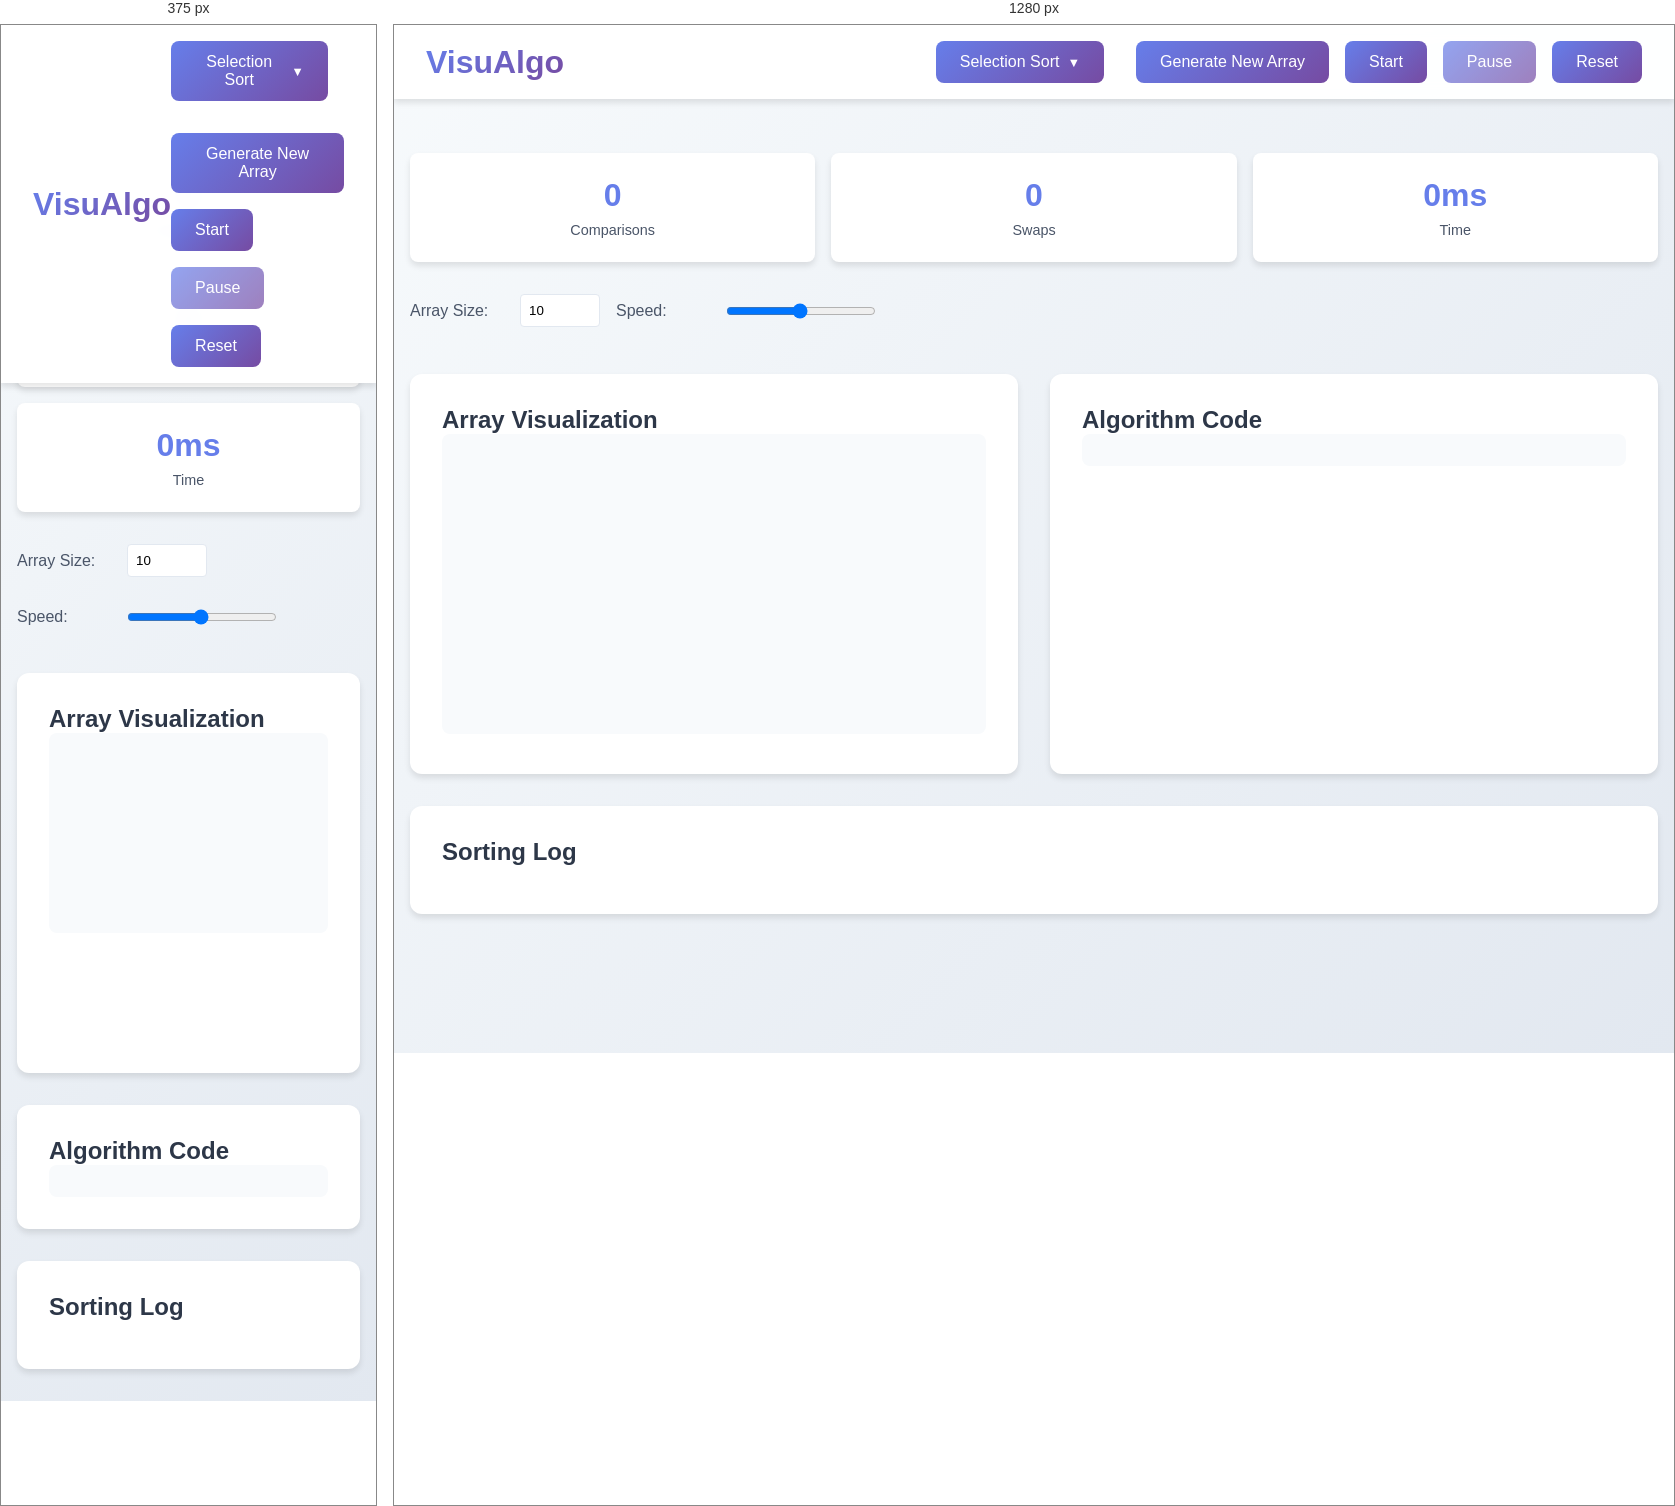
Rendered at 375 px and 1280 px, left to right.

<!-- file: selectionsort.html -->
<!DOCTYPE html>
<html lang="en">
<head>
    <meta charset="UTF-8">
    <meta name="viewport" content="width=device-width, initial-scale=1.0">
    <title>Selection Sort Visualization</title>
    <link href="https://fonts.googleapis.com/css2?family=Poppins:wght@300;400;500;600;700&display=swap" rel="stylesheet">
    <link href="https://fonts.googleapis.com/css2?family=Fira+Code:wght@400;500&display=swap" rel="stylesheet">
    <link rel="stylesheet" href="sorting-styles.css">
</head>
<body>
    <nav>
        <a href="../home.html" class="logo">VisuAlgo</a>
        <div class="controls">
            <div class="dropdown">
                <button class="dropbtn">Selection Sort</button>
                <div class="dropdown-content">
                    <a href="bubblesort.html">Bubble Sort</a>
                    <a href="selectionsort.html" class="active">Selection Sort</a>
                    <a href="mergesort.html">Merge Sort</a>
                    <a href="quicksort.html">Quick Sort</a>
                    <a href="insertionsort.html">Insertion Sort</a>
                </div>
            </div>
            <button id="generateBtn" class="btn">Generate New Array</button>
            <button id="startBtn" class="btn">Start</button>
            <button id="pauseBtn" class="btn" disabled>Pause</button>
            <button id="resetBtn" class="btn">Reset</button>
        </div>
    </nav>

    <div class="main-container">
        <div class="stats">
            <div class="stat-card">
                <div class="stat-value" id="comparisons">0</div>
                <div class="stat-label">Comparisons</div>
            </div>
            <div class="stat-card">
                <div class="stat-value" id="swaps">0</div>
                <div class="stat-label">Swaps</div>
            </div>
            <div class="stat-card">
                <div class="stat-value" id="time">0ms</div>
                <div class="stat-label">Time</div>
            </div>
        </div>

        <div class="controls-panel">
            <div class="control-group">
                <label for="arraySize">Array Size:</label>
                <input type="number" id="arraySize" value="10" min="5" max="50">
            </div>
            <div class="control-group">
                <label for="speed">Speed:</label>
                <input type="range" id="speed" min="1" max="100" value="50">
            </div>
        </div>

        <div class="visualizer">
            <div class="array-container">
                <h2>Array Visualization</h2>
                <div class="array-bars" id="arrayBars"></div>
            </div>
            <div class="code-container">
                <h2>Algorithm Code</h2>
                <pre class="code-display" id="codeDisplay"></pre>
            </div>
        </div>
        <div class="log-container">
            <h2>Sorting Log</h2>
            <div id="logEntries"></div>
        </div>
    </div>

    <script>
        document.addEventListener('DOMContentLoaded', function() {
            const dropdown = document.querySelector('.dropdown');
            const dropbtn = document.querySelector('.dropbtn');
            const dropdownContent = document.querySelector('.dropdown-content');

            dropbtn.addEventListener('click', function(e) {
                e.stopPropagation();
                dropdownContent.classList.toggle('show');
                dropbtn.classList.toggle('active');
            });

            document.addEventListener('click', function(e) {
                if (!dropdown.contains(e.target)) {
                    dropdownContent.classList.remove('show');
                    dropbtn.classList.remove('active');
                }
            });

            dropdownContent.addEventListener('click', function(e) {
                if (e.target.tagName === 'A') {
                    dropdownContent.classList.remove('show');
                    dropbtn.classList.remove('active');
                }
            });
        });

        class SelectionSort {
            constructor() {
                this.array = [];
                this.comparisons = 0;
                this.swaps = 0;
                this.startTime = 0;
                this.isRunning = false;
                this.isPaused = false;
                this.currentStep = 0;
                this.steps = [];
                this.speed = 50;
                this.arraySize = 10;

                this.initializeElements();
                this.attachEventListeners();
                this.generateArray();
            }

            initializeElements() {
                this.arrayBars = document.getElementById('arrayBars');
                this.codeDisplay = document.getElementById('codeDisplay');
                this.comparisonsDisplay = document.getElementById('comparisons');
                this.swapsDisplay = document.getElementById('swaps');
                this.timeDisplay = document.getElementById('time');
                this.generateBtn = document.getElementById('generateBtn');
                this.startBtn = document.getElementById('startBtn');
                this.pauseBtn = document.getElementById('pauseBtn');
                this.resetBtn = document.getElementById('resetBtn');
                this.speedInput = document.getElementById('speed');
                this.arraySizeInput = document.getElementById('arraySize');
                this.logEntries = document.getElementById('logEntries');

                // Initialize code display
                this.initializeCodeDisplay();
            }

            initializeCodeDisplay() {
                const code = `function selectionSort(arr) {
    const n = arr.length;
    for (let i = 0; i < n - 1; i++) {
        let minIdx = i;
        // Find the minimum element in unsorted array
        for (let j = i + 1; j < n; j++) {
            if (arr[j] < arr[minIdx]) {
                minIdx = j;
            }
        }
        // Swap the found minimum element with the first element
        [arr[i], arr[minIdx]] = [arr[minIdx], arr[i]];
    }
    return arr;
}`;
                
                this.codeDisplay.innerHTML = code.split('\n').map((line, index) => 
                    `<div class="code-line" data-line="${index}">${line}</div>`
                ).join('');
            }

            highlightCodeLine(lineNumber) {
                const lines = this.codeDisplay.querySelectorAll('.code-line');
                lines.forEach(line => {
                    line.classList.remove('active', 'highlight');
                    line.style.backgroundColor = '';
                });
                
                if (lineNumber >= 0 && lineNumber < lines.length) {
                    lines[lineNumber].classList.add('active');
                    lines[lineNumber].style.backgroundColor = 'rgba(102, 126, 234, 0.1)';
                }
            }

            attachEventListeners() {
                this.generateBtn.addEventListener('click', () => this.generateArray());
                this.startBtn.addEventListener('click', () => this.start());
                this.pauseBtn.addEventListener('click', () => this.togglePause());
                this.resetBtn.addEventListener('click', () => this.reset());
                this.speedInput.addEventListener('input', (e) => this.speed = e.target.value);
                this.arraySizeInput.addEventListener('change', (e) => {
                    this.arraySize = parseInt(e.target.value);
                    this.generateArray();
                });
            }

            generateArray() {
                this.array = Array.from({ length: this.arraySize }, () => 
                    Math.floor(Math.random() * 100) + 1
                );
                this.updateBars();
            }

            updateBars() {
                this.arrayBars.innerHTML = '';
                const maxValue = Math.max(...this.array);
                this.array.forEach((value, index) => {
                    const bar = document.createElement('div');
                    bar.className = 'bar';
                    bar.style.height = `${(value / maxValue) * 100}%`;
                    bar.innerHTML = `<div class="bar-label">${value}</div>`;
                    this.arrayBars.appendChild(bar);
                });
            }

            async start() {
                if (this.isRunning) return;
                
                this.isRunning = true;
                this.startTime = Date.now();
                this.startBtn.disabled = true;
                this.pauseBtn.disabled = false;
                this.generateBtn.disabled = true;
                this.arraySizeInput.disabled = true;

                await this.selectionSort();
                
                this.isRunning = false;
                this.startBtn.disabled = false;
                this.pauseBtn.disabled = true;
                this.generateBtn.disabled = false;
                this.arraySizeInput.disabled = false;
            }

            togglePause() {
                this.isPaused = !this.isPaused;
                this.pauseBtn.textContent = this.isPaused ? 'Resume' : 'Pause';
            }

            reset() {
                this.isRunning = false;
                this.isPaused = false;
                this.comparisons = 0;
                this.swaps = 0;
                this.currentStep = 0;
                this.startBtn.disabled = false;
                this.pauseBtn.disabled = true;
                this.generateBtn.disabled = false;
                this.arraySizeInput.disabled = false;
                this.pauseBtn.textContent = 'Pause';
                this.updateStats();
                this.generateArray();
                
                // Reset code highlighting
                const lines = this.codeDisplay.querySelectorAll('.code-line');
                lines.forEach(line => line.classList.remove('active', 'highlight'));
                
                // Clear log entries
                this.logEntries.innerHTML = '';
            }

            async selectionSort() {
                const n = this.array.length;
                for (let i = 0; i < n - 1; i++) {
                    this.highlightCodeLine(2); // Highlight outer loop
                    let minIdx = i;
                    
                    this.highlightBars(i);
                    this.addLogEntry(`Starting new iteration with index ${i}`, 'comparison');
                    
                    for (let j = i + 1; j < n; j++) {
                        if (this.isPaused) {
                            await new Promise(resolve => {
                                const checkPause = () => {
                                    if (!this.isPaused) {
                                        resolve();
                                    } else {
                                        setTimeout(checkPause, 100);
                                    }
                                };
                                checkPause();
                            });
                        }

                        this.comparisons++;
                        this.updateStats();
                        this.highlightBars(minIdx, j);
                        this.highlightCodeLine(6); // Highlight comparison in inner loop
                        this.addLogEntry(`Comparing ${this.array[j]} with current minimum ${this.array[minIdx]}`, 'comparison');

                        if (this.array[j] < this.array[minIdx]) {
                            minIdx = j;
                            this.highlightCodeLine(7); // Highlight minimum update
                            this.addLogEntry(`Found new minimum: ${this.array[minIdx]}`, 'comparison');
                        }

                        await this.delay();
                    }

                    if (minIdx !== i) {
                        this.swap(i, minIdx);
                        this.swaps++;
                        this.updateStats();
                        this.highlightCodeLine(11); // Highlight swap
                        this.addLogEntry(`Swapped ${this.array[i]} with ${this.array[minIdx]}`, 'swap');
                    }

                    this.markSorted(i);
                    this.addLogEntry(`Element ${this.array[i]} is now in its final position`, 'sorted');
                    await this.delay();
                }

                this.markSorted(n - 1);
                this.addLogEntry(`Element ${this.array[n - 1]} is now in its final position`, 'sorted');
                this.highlightCodeLine(15); // Highlight return
                this.addLogEntry('Sorting completed!🎉', 'sorted');
                
                // Add complexity information
                this.addComplexityInfo();
            }

            addComplexityInfo() {
                const complexityEntry = document.createElement('div');
                complexityEntry.className = 'log-entry complexity';
                
                const timestamp = document.createElement('span');
                timestamp.className = 'log-timestamp';
                timestamp.textContent = new Date().toLocaleTimeString();
                
                const complexityInfo = document.createElement('div');
                complexityInfo.className = 'complexity-info';
                complexityInfo.innerHTML = `
                    <div class="complexity-title">Algorithm Complexity Analysis:</div>
                    <div class="complexity-details">
                        <div>Time Complexity:</div>
                        <ul>
                            <li>Best Case: O(n²) - same as worst case</li>
                            <li>Average Case: O(n²) - for random arrays</li>
                            <li>Worst Case: O(n²) - when array is reverse sorted</li>
                        </ul>
                        <div>Space Complexity: O(1) - in-place sorting</div>
                        <div>Stable: No</div>
                        <div>In-place: Yes</div>
                        <div>Not Adaptive: Performance remains same regardless of input order</div>
                    </div>
                `;
                
                complexityEntry.appendChild(timestamp);
                complexityEntry.appendChild(complexityInfo);
                this.logEntries.insertBefore(complexityEntry, this.logEntries.firstChild);
            }

            swap(i, j) {
                [this.array[i], this.array[j]] = [this.array[j], this.array[i]];
                this.updateBars();
            }

            highlightBars(i, j = null) {
                const bars = this.arrayBars.children;
                Array.from(bars).forEach(bar => {
                    bar.classList.remove('comparing');
                    bar.classList.remove('key');
                });
                
                // Highlight the current element
                bars[i].classList.add('key');
                
                // Highlight the element being compared
                if (j !== null && j >= 0) {
                    bars[j].classList.add('comparing');
                }
            }

            markSorted(index) {
                const bars = this.arrayBars.children;
                bars[index].classList.add('sorted');
            }

            updateStats() {
                this.comparisonsDisplay.textContent = this.comparisons;
                this.swapsDisplay.textContent = this.swaps;
                const timeElapsed = Date.now() - this.startTime;
                this.timeDisplay.textContent = `${timeElapsed}ms`;
            }

            delay() {
                return new Promise(resolve => 
                    setTimeout(resolve, 1000 - this.speed * 10)
                );
            }

            addLogEntry(message, type) {
                const entry = document.createElement('div');
                entry.className = `log-entry ${type}`;
                
                const timestamp = document.createElement('span');
                timestamp.className = 'log-timestamp';
                timestamp.textContent = new Date().toLocaleTimeString();
                
                const text = document.createElement('span');
                text.textContent = message;
                
                entry.appendChild(timestamp);
                entry.appendChild(text);
                
                this.logEntries.insertBefore(entry, this.logEntries.firstChild);
                
                // Keep only last 100 entries
                if (this.logEntries.children.length > 100) {
                    this.logEntries.removeChild(this.logEntries.lastChild);
                }
            }
        }

        // Initialize the visualization
        const selectionSort = new SelectionSort();
    </script>
</body>
</html>


/* @media block from sorting-styles.css */
@media (max-width: 768px) {
    .visualizer {
        grid-template-columns: 1fr;
    }

    .array-bars {
        height: 200px;
    }

    .bar {
        width: 30px;
    }

    .controls {
        flex-wrap: wrap;
    }
    
    .dropdown {
        width: 100%;
        margin-bottom: 1rem;
    }
    
    .dropdown-content {
        width: 100%;
        position: static;
        box-shadow: none;
        border: 1px solid #e2e8f0;
    }
    
    .dropbtn {
        width: 100%;
        justify-content: center;
    }
}